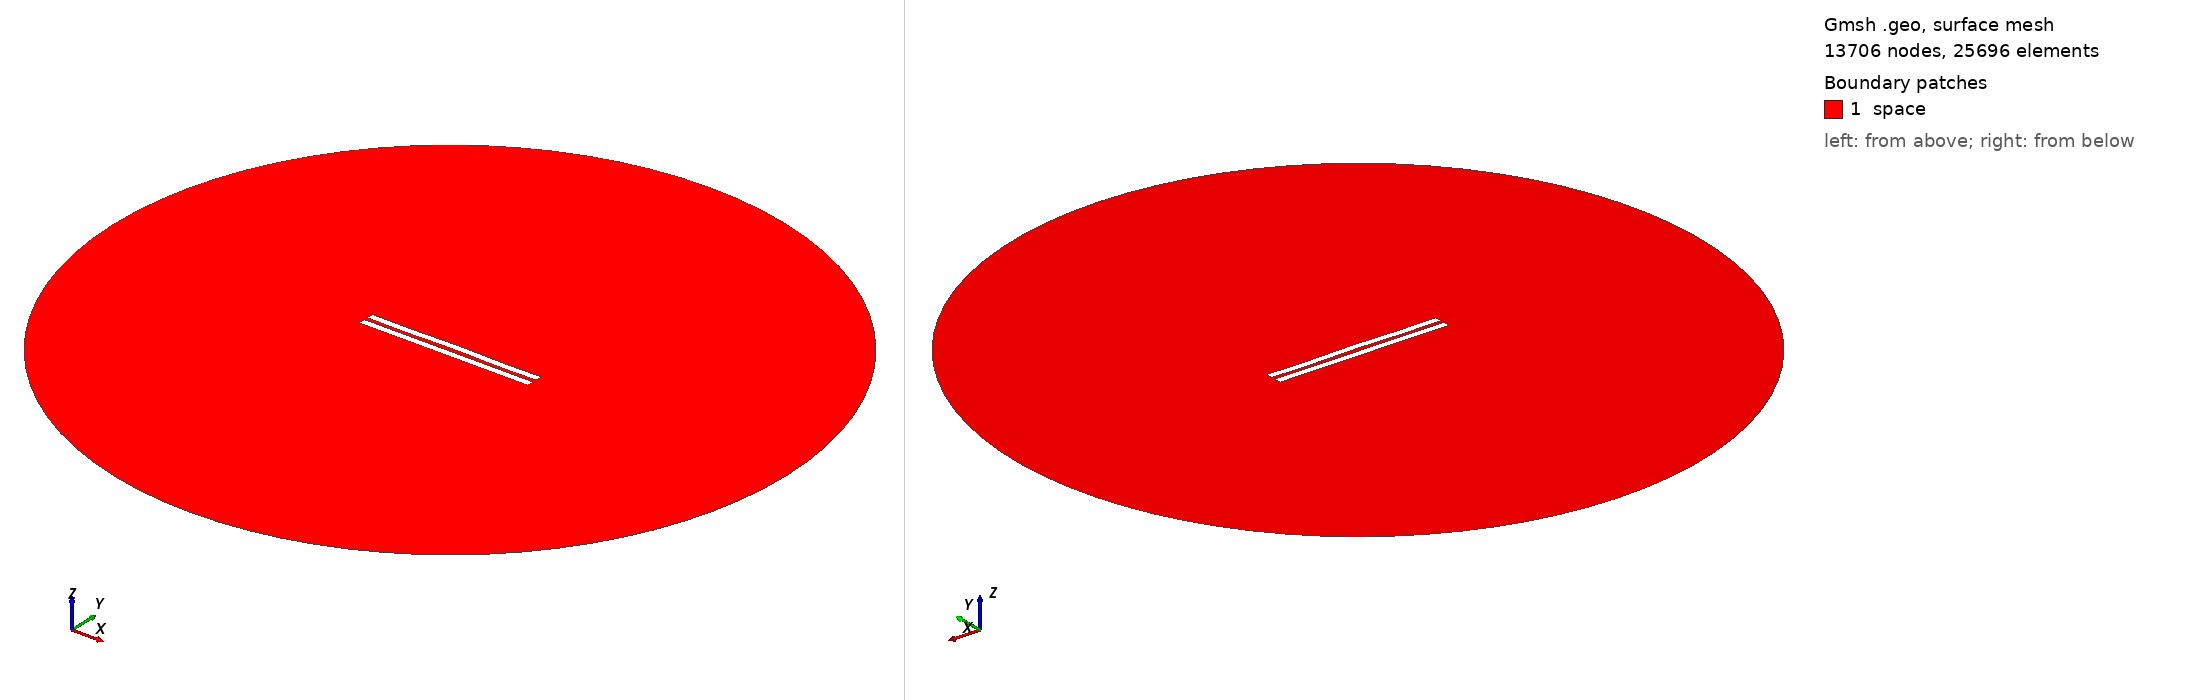

Gmsh geometry script, surface-meshed: 13706 nodes, 25696 surface elements. Boundary patches (legend numbers): 1 space. Left view from above one corner, right view from below the opposite corner. Legend entries are the model's physical surfaces. The drawing asked Gmsh for element sizes between 1% and 20% of the model's largest extent; the script's own settings can give other sizes.

=== 2836.geo (drawn) ===
//---------------------------------------
// Geometry kernel
//---------------------------------------

SetFactory("OpenCASCADE");



//---------------------------------------
// Parameters of the geometry
//---------------------------------------

// Overetch of the upper plate
overetch = 0.0;

// Distance between the plates
distance = 2.5;

// Discretization over the x axis (for the deformation)
nx = 50; 

// Length of the plate
L = 100 - overetch; 

// Number of modes
n = 4; 

// 1st mode coefficient
coeff(1) = 0.0;
beta(1) = 0.596864 * 3.1415926535 / L;

// 2nd mode coefficient
coeff(2) = 0.07499999999999998;
beta(2) = 1.49418 * 3.1415926535 / L;

// 3rd mode coefficient
coeff(3) = 0.0;
beta(3) = 2.50025 * 3.1415926535 / L;

// 4th mode coefficient
coeff(4) = -0.15;
beta(4) = 3.49999 * 3.1415926535 / L;



//---------------------------------------
// Upper plate (deformed rectangle)
//---------------------------------------

// Coordiantes of the upper plate
xmin = -50;
xmax = 50 - overetch;

// Height of the upper plate
yheight = 4 - 2 * overetch;

// Indexes of the points
UpperID[] = {};
LowerID[] = {};
LeftID[] = {};
RightID[] = {};

// Point index
p = 1;

// Horizontal edges
For i In {1:nx}
    x = xmin + (i-1)*(xmax - xmin)/(nx-1);

    y_bottom = distance / 2 + overetch;
    For j In {1:n}
        C = (Cosh(beta(j)*L) + Cos(beta(j)*L)) / (Sinh(beta(j)*L) + Sin(beta(j)*L));
        y_bottom  = y_bottom + coeff(j) * (Cosh(beta(j)*(x+50)) - Cos(beta(j)*(x+50)) - C * (Sinh(beta(j)*(x+50)) - Sin(beta(j)*(x+50))));
    EndFor

    y_top = y_bottom + yheight;

    Point(p) = {x, y_top, 0, 1.0};
    UpperID[i] = p;
    p = p + 1;

    Point(p) = {x, y_bottom, 0, 1.0};
    LowerID[i] = p;
    p = p + 1;
EndFor

// Create point lists
UpperPts[] = {}; LowerPts[] = {};
For i In {1:nx}
  UpperPts[] += {UpperID[i]};
  LowerPts[] += {LowerID[i]};
EndFor

// Build splines
Spline(1) = {UpperPts[]};
Spline(2) = {LowerPts[]};
Line(3) = {LowerPts[nx-1], UpperPts[nx-1]};
Line(4) = {LowerPts[0], UpperPts[0]};

// Build the plane surface
Curve Loop(1) = {2, 3, -1, -4};
Plane Surface(1) = {1};



//---------------------------------------
// Lower plate (rectangle)
//---------------------------------------

// Vertices
Point(1001) = {-50, -1, 0, 1.0};
Point(1002) = { 50, -1, 0, 1.0};
Point(1003) = { 50,  -5, 0, 1.0};
Point(1004) = {-50,  -5, 0, 1.0};

// Edges
Line(5) = {1001, 1002};
Line(6) = {1002, 1003};
Line(7) = {1003, 1004};
Line(8) = {1004, 1001};

// Plane surface
Line Loop(2) = {5, 6, 7, 8};
Plane Surface(2) = {2}; 



//---------------------------------------
// Outer (fictious) boundary
//---------------------------------------

// Points
Point(1005) = {0, 0, 0};       // Center
Point(1006) = {200, 0, 0};     // Start point
Point(1007) = {0, 200, 0};     // 90 degrees
Point(1008) = {-200, 0, 0};    // 180 degrees
Point(1009) = {0, -200, 0};    // 270 degrees

// Circle arcs (each needs start, center, end)
Circle(9) = {1006, 1005, 1007};
Circle(10) = {1007, 1005, 1008};
Circle(11) = {1008, 1005, 1009};
Circle(12) = {1009, 1005, 1006};

// Plane surface for the entire domain
Curve Loop(3) = {9, 10, 11, 12};
Surface(3) = {3};

// Subtract the plates from the whole domain to obtain the actual domain where we want to solve the equations
BooleanDifference{ Surface{3}; Delete; }{ Surface{1}; Surface{2}; Delete; }




//---------------------------------------
// Transfinite Lines/Curves
//---------------------------------------

// Set the number of points on the boundaries
r = 7;

// Plates
Transfinite Curve {1, 2} = 50*r Using Progression 1;
Transfinite Curve {3, 4} = 2*r Using Progression 1;
Transfinite Line {5, 7} = 50*r Using Progression 1;
Transfinite Line {6, 8} = 2*r Using Progression 1;

// Outer boundary
Transfinite Line {9, 10, 11, 12} = 20 Using Progression 1;



//---------------------------------------
// Physical groups
//---------------------------------------                

// Physical curves (boundaries)
Physical Line("force_segment", 10) = {2};
Physical Line("upper_plate", 11) = {1, 3, 4};
Physical Line("lower_plate", 12) = {5, 6, 7, 8};
Physical Line("boundary", 20) = {9, 10, 11, 12};

// Physical Surfaces
Physical Surface("space", 30) = {3};



//---------------------------------------
// 6. Generate the Mesh
//---------------------------------------

// 2D mesh generation
Mesh 2;
